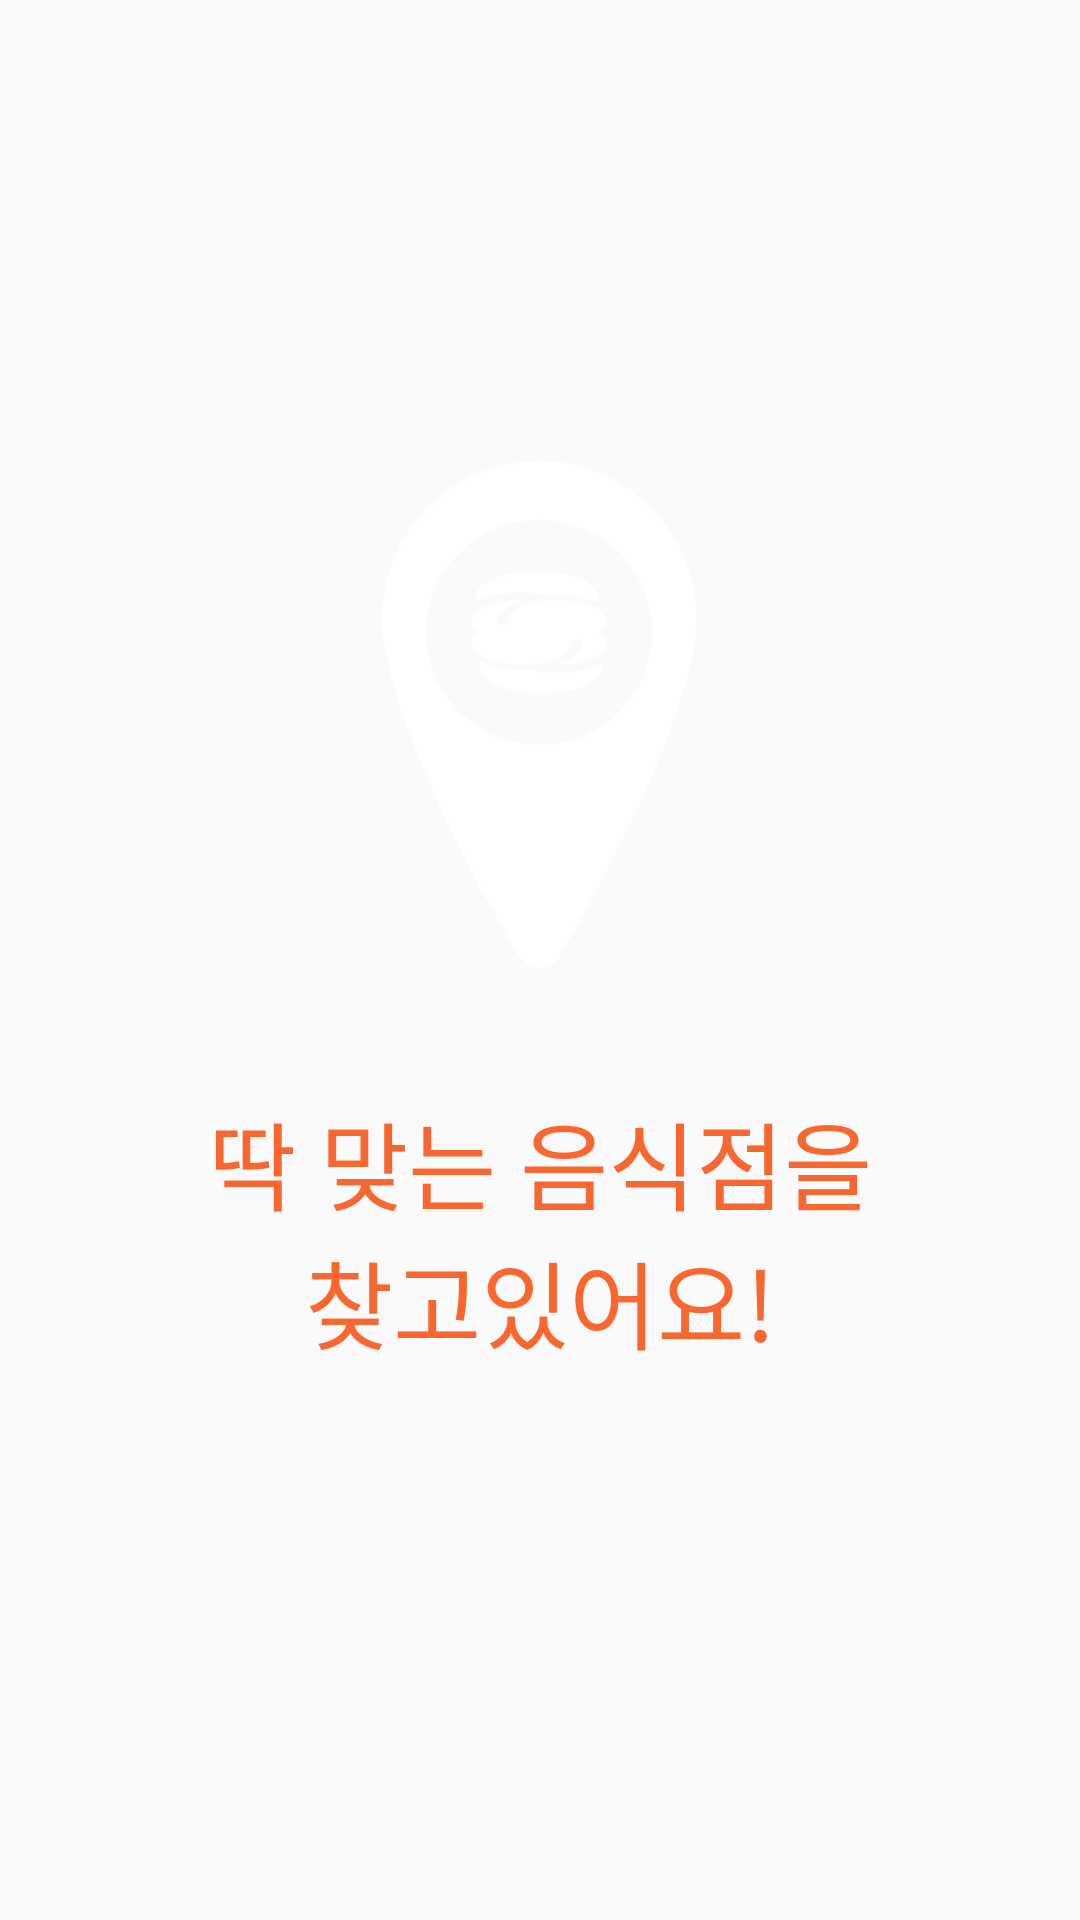

Write the Android layout XML for this screen, with the resource values it uses.
<!-- AndroidManifest.xml: application theme AppTheme -->
<!-- res/layout/activity_searching.xml -->
<?xml version="1.0" encoding="utf-8"?>
<RelativeLayout xmlns:android="http://schemas.android.com/apk/res/android"
    xmlns:tools="http://schemas.android.com/tools"
    android:layout_width="match_parent"
    android:layout_height="match_parent"
    tools:context=".view.searching.SearchingActivity">

    <LinearLayout
        android:layout_width="wrap_content"
        android:layout_height="wrap_content"
        android:layout_centerInParent="true"
        android:orientation="vertical"
        android:paddingBottom="30dp">

        <ImageView
            android:id="@+id/image"
            android:layout_width="105dp"
            android:layout_height="170dp"
            android:layout_gravity="center_horizontal"
            android:src="@drawable/pic_splash_chanbobsinse" />

        <TextView
            android:layout_marginTop="41dp"
            android:layout_width="wrap_content"
            android:layout_height="wrap_content"
            android:fontFamily="@font/nanum_square_light"
            android:gravity="center_horizontal"
            android:text="@string/searching"
            android:textColor="#f8672f"
            android:textSize="32sp" />
    </LinearLayout>
</RelativeLayout>
<!-- resources referenced by this layout -->
<resources>
  <!-- drawable pic_splash_chanbobsinse: png bitmap (drawable-hdpi, 9058 bytes) -->
  <string name="searching">딱 맞는 음식점을\n찾고있어요!</string>
  <style name="AppTheme" parent="Theme.AppCompat.Light.NoActionBar">
          <item name="colorAccent">@color/colorAccent</item>
          <item name="android:windowLightStatusBar" tools:targetApi="m">true</item>
          <item name="android:windowDrawsSystemBarBackgrounds" tools:targetApi="lollipop">true</item>
          <item name="android:statusBarColor" tools:targetApi="lollipop">@android:color/transparent</item>
          <item name="android:windowTranslucentStatus">true</item>
      </style>
  <color name="colorAccent">#fe6a30</color>
</resources>
